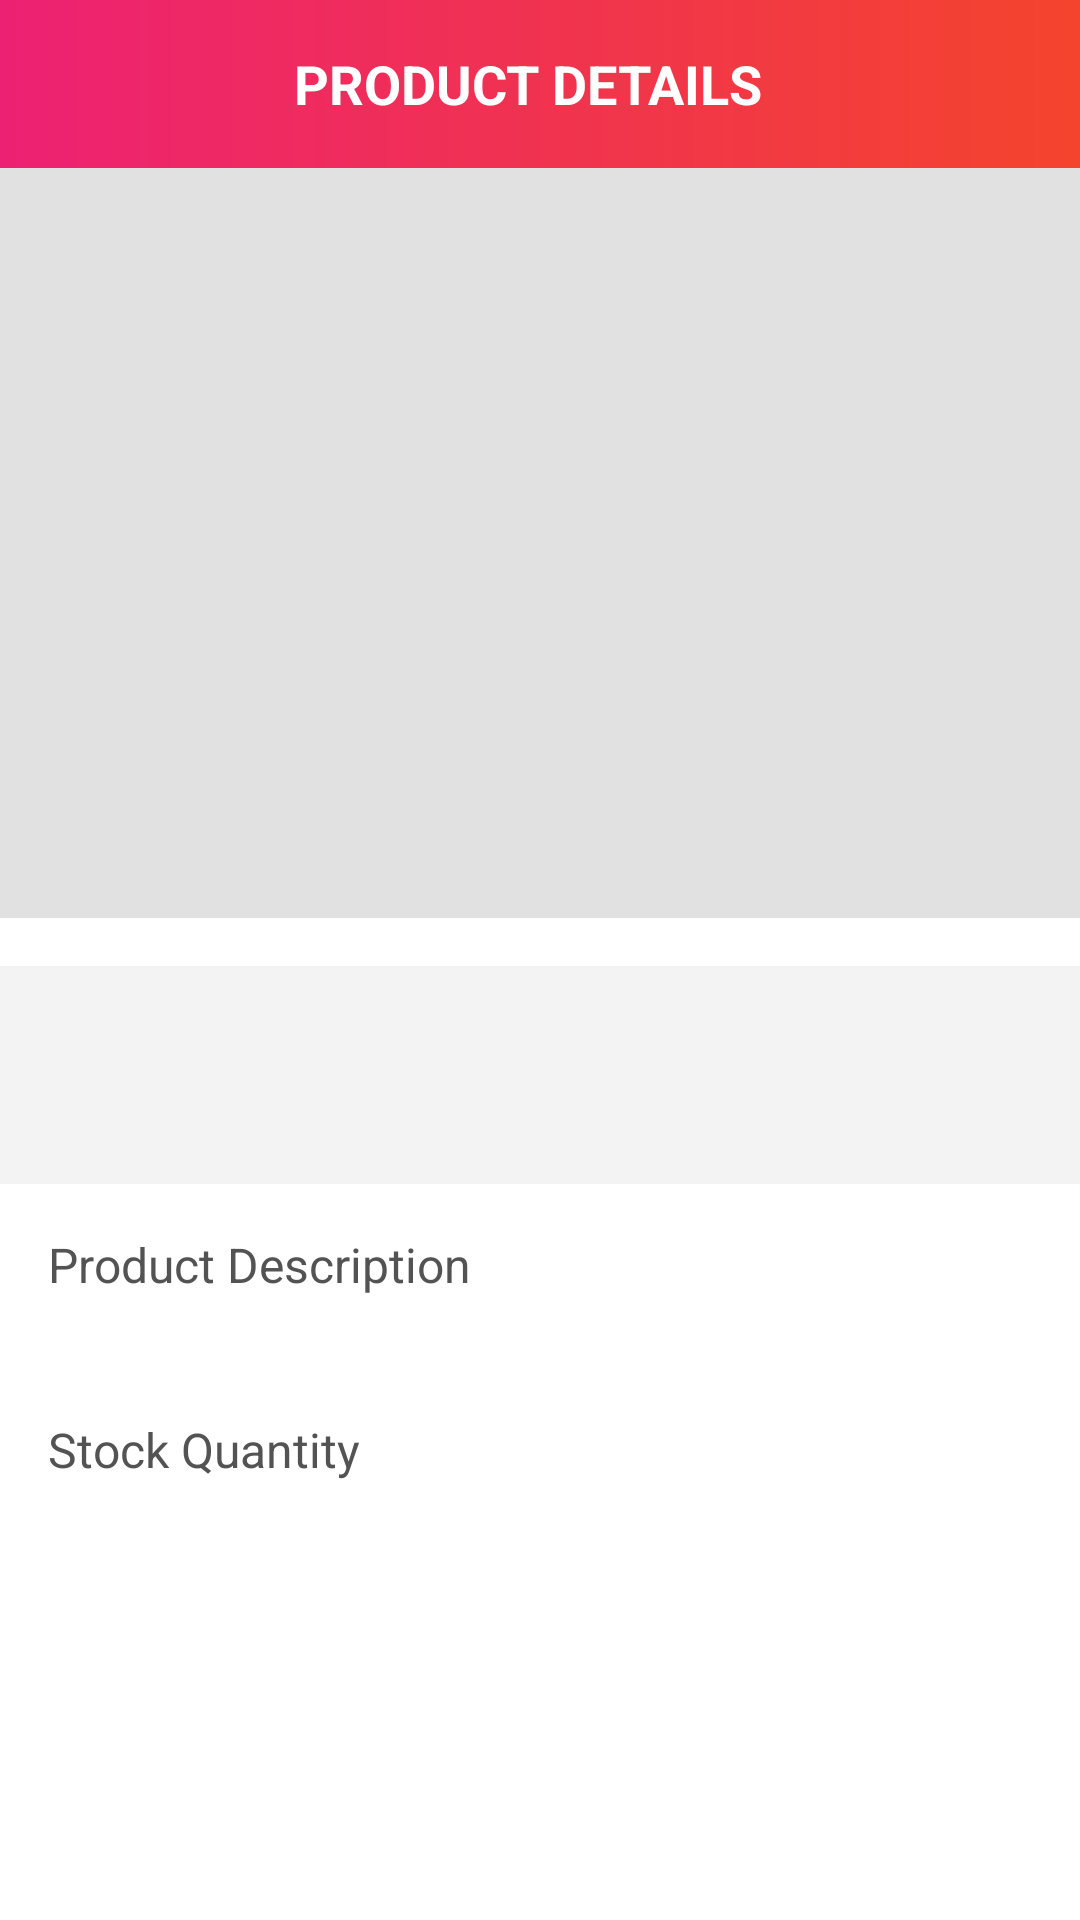

Here is an Android app screen rendered from its layout file. Give the layout XML and the strings, colors and styles it references.
<!-- AndroidManifest.xml: activity theme ThemeEShop.NoActionBar -->
<!-- res/layout/activity_product_details.xml -->
<?xml version="1.0" encoding="utf-8"?>
<androidx.constraintlayout.widget.ConstraintLayout xmlns:android="http://schemas.android.com/apk/res/android"
    xmlns:app="http://schemas.android.com/apk/res-auto"
    xmlns:tools="http://schemas.android.com/tools"
    android:layout_width="match_parent"
    android:layout_height="match_parent"
    tools:context=".ui.activities.ProductDetailsActivity">

    <androidx.appcompat.widget.Toolbar
        android:id="@+id/toolbar_product_details_activity"
        android:layout_width="match_parent"
        android:layout_height="?attr/actionBarSize"
        android:background="@drawable/app_gradient_color_background"
        app:layout_constraintEnd_toEndOf="parent"
        app:layout_constraintStart_toStartOf="parent"
        app:layout_constraintTop_toTopOf="parent">

        <TextView
            android:id="@+id/tv_title"
            android:layout_width="match_parent"
            android:layout_height="match_parent"
            android:gravity="center"
            android:paddingStart="@dimen/toolbar_title_paddingStart"
            android:paddingEnd="0dp"
            android:text="@string/title_product_details"
            android:textColor="@color/colorWhite"
            android:textSize="@dimen/toolbar_title_text_size"
            android:textStyle="bold" />

    </androidx.appcompat.widget.Toolbar>

    <ScrollView
        android:layout_width="match_parent"
        android:layout_height="0dp"
        android:fillViewport="true"
        android:scrollbars="none"
        app:layout_constraintBottom_toBottomOf="parent"
        app:layout_constraintEnd_toEndOf="parent"
        app:layout_constraintStart_toStartOf="parent"
        app:layout_constraintTop_toBottomOf="@id/toolbar_product_details_activity">

        <androidx.constraintlayout.widget.ConstraintLayout
            android:layout_width="match_parent"
            android:layout_height="wrap_content">

            <ImageView
                android:id="@+id/iv_product_detail_image"
                android:layout_width="match_parent"
                android:layout_height="@dimen/product_detail_image_height"
                android:background="@color/colorImageViewBackground"
                android:contentDescription="@string/content_description"
                android:scaleType="fitXY"
                app:layout_constraintEnd_toEndOf="parent"
                app:layout_constraintStart_toStartOf="parent"
                app:layout_constraintTop_toTopOf="parent" />

            <LinearLayout
                android:id="@+id/ll_product_details_title_price"
                android:layout_width="match_parent"
                android:layout_height="wrap_content"
                android:layout_marginTop="@dimen/product_details_title_price_marginTop"
                android:background="@color/dashboard_item_details_bg"
                android:orientation="vertical"
                android:padding="@dimen/product_details_title_price_padding"
                app:layout_constraintEnd_toEndOf="parent"
                app:layout_constraintStart_toStartOf="parent"
                app:layout_constraintTop_toBottomOf="@id/iv_product_detail_image">

                <TextView
                    android:id="@+id/tv_product_details_title"
                    android:layout_width="match_parent"
                    android:layout_height="wrap_content"
                    android:textColor="@color/item_value_text_color"
                    android:textSize="@dimen/product_details_title_textSize"
                    tools:text="Product Title" />

                <TextView
                    android:id="@+id/tv_product_details_price"
                    android:layout_width="match_parent"
                    android:layout_height="wrap_content"
                    android:textColor="@color/item_value_text_color"
                    android:textSize="@dimen/product_details_price_textSize"
                    tools:text="TK 100" />
            </LinearLayout>

            <TextView
                android:id="@+id/tv_product_details_label"
                android:layout_width="match_parent"
                android:layout_height="wrap_content"
                android:layout_margin="@dimen/product_details_label_margin"
                android:text="@string/lbl_product_description"
                android:textColor="@color/item_value_text_color"
                android:textSize="@dimen/product_details_label_textSize"
                app:layout_constraintEnd_toEndOf="parent"
                app:layout_constraintStart_toStartOf="parent"
                app:layout_constraintTop_toBottomOf="@id/ll_product_details_title_price" />

            <TextView
                android:id="@+id/tv_product_details_description"
                android:layout_width="match_parent"
                android:layout_height="wrap_content"
                android:layout_marginStart="@dimen/product_details_label_margin"
                android:layout_marginEnd="@dimen/product_details_label_margin"
                android:textColor="@color/colorSecondaryText"
                android:textSize="@dimen/product_details_description_textSize"
                app:layout_constraintEnd_toEndOf="parent"
                app:layout_constraintStart_toStartOf="parent"
                app:layout_constraintTop_toBottomOf="@id/tv_product_details_label"
                tools:text="This is product details description." />

            <LinearLayout
                android:id="@+id/ll_product_details_quantity"
                android:layout_width="match_parent"
                android:layout_height="wrap_content"
                android:layout_margin="@dimen/product_details_label_margin"
                android:gravity="center_vertical"
                android:orientation="horizontal"
                app:layout_constraintEnd_toEndOf="parent"
                app:layout_constraintStart_toStartOf="parent"
                app:layout_constraintTop_toBottomOf="@id/tv_product_details_description">

                <TextView
                    android:id="@+id/tv_product_details_quantity"
                    android:layout_width="wrap_content"
                    android:layout_height="wrap_content"
                    android:layout_marginEnd="@dimen/product_details_stock_quantity_paddingStartEnd"
                    android:text="@string/lbl_product_details_stock_quantity"
                    android:textColor="@color/item_value_text_color"
                    android:textSize="@dimen/product_details_label_textSize" />

                <TextView
                    android:id="@+id/tv_product_details_available_quantity"
                    android:layout_width="wrap_content"
                    android:layout_height="wrap_content"
                    android:background="@drawable/item_grey_border_background"
                    android:paddingStart="@dimen/product_details_stock_quantity_paddingStartEnd"
                    android:paddingTop="@dimen/product_details_stock_quantity_paddingTopBottom"
                    android:paddingEnd="@dimen/product_details_stock_quantity_paddingStartEnd"
                    android:paddingBottom="@dimen/product_details_stock_quantity_paddingTopBottom"
                    android:textColor="@color/colorSecondaryText"
                    android:textSize="@dimen/product_details_stock_quantity_textSize"
                    android:textStyle="bold"
                    tools:text="5" />
            </LinearLayout>
            <Button
                android:id="@+id/btn_add_to_cart"
                android:layout_width="match_parent"
                android:layout_height="wrap_content"
                android:layout_gravity="center"
                android:layout_marginStart="16dp"
                android:layout_marginTop="30dp"
                android:layout_marginEnd="16dp"
                android:layout_marginBottom="20dp"
                android:background="@drawable/button_background"
                android:foreground="?attr/selectableItemBackground"
                android:gravity="center"
                android:paddingTop="@dimen/btn_padding"
                android:paddingBottom="@dimen/btn_padding"
                android:text="@string/btn_lbl_add_to_cart"
                android:textColor="@android:color/white"
                android:textSize="@dimen/btn_textSize"
                android:visibility="gone"
                app:layout_constraintEnd_toEndOf="parent"
                app:layout_constraintStart_toStartOf="parent"
                app:layout_constraintTop_toBottomOf="@id/ll_product_details_quantity"
                tools:visibility="visible" />
            <Button
                android:id="@+id/btn_go_to_cart"
                android:layout_width="match_parent"
                android:layout_height="wrap_content"
                android:layout_gravity="center"
                android:layout_marginStart="16dp"
                android:layout_marginTop="30dp"
                android:layout_marginEnd="16dp"
                android:layout_marginBottom="20dp"
                android:background="@drawable/button_background"
                android:foreground="?attr/selectableItemBackground"
                android:gravity="center"
                android:paddingTop="@dimen/btn_padding"
                android:paddingBottom="@dimen/btn_padding"
                android:text="@string/btn_lbl_go_to_cart"
                android:textColor="@android:color/white"
                android:textSize="@dimen/btn_textSize"
                android:visibility="gone"
                app:layout_constraintEnd_toEndOf="parent"
                app:layout_constraintStart_toStartOf="parent"
                app:layout_constraintTop_toBottomOf="@id/btn_add_to_cart"
                tools:visibility="visible" />

        </androidx.constraintlayout.widget.ConstraintLayout>
    </ScrollView>
</androidx.constraintlayout.widget.ConstraintLayout>
    
<!-- resources referenced by this layout -->
<resources>
  <color name="colorImageViewBackground">#E1E1E1</color>
  <color name="colorSecondaryText">#989898</color>
  <color name="colorWhite">#FFFFFFFF</color>
  <color name="dashboard_item_details_bg">#F3F3F3</color>
  <color name="item_value_text_color">#545353</color>
  <dimen name="btn_padding">8dp</dimen>
  <dimen name="btn_textSize">18sp</dimen>
  <dimen name="product_detail_image_height">250dp</dimen>
  <dimen name="product_details_description_textSize">14sp</dimen>
  <dimen name="product_details_label_margin">16dp</dimen>
  <dimen name="product_details_label_textSize">16sp</dimen>
  <dimen name="product_details_price_textSize">14sp</dimen>
  <dimen name="product_details_stock_quantity_paddingStartEnd">16dp</dimen>
  <dimen name="product_details_stock_quantity_paddingTopBottom">5dp</dimen>
  <dimen name="product_details_stock_quantity_textSize">16sp</dimen>
  <dimen name="product_details_title_price_marginTop">16dp</dimen>
  <dimen name="product_details_title_price_padding">16dp</dimen>
  <dimen name="product_details_title_textSize">16sp</dimen>
  <dimen name="toolbar_title_paddingStart">-25dp</dimen>
  <dimen name="toolbar_title_text_size">18sp</dimen>
  <!-- drawable app_gradient_color_background (drawable) -->
  <?xml version="1.0" encoding="utf-8"?>
  <shape xmlns:android="http://schemas.android.com/apk/res/android"
      android:shape="rectangle">
  
      <gradient
          android:angle="360"
          android:endColor="@color/colorThemeOrange"
          android:startColor="@color/colorThemePink"
          android:type="linear" />
  
  </shape>
      
  <string name="btn_lbl_add_to_cart">ADD TO CART</string>
  <string name="btn_lbl_go_to_cart">GO TO CART</string>
  <string name="content_description">image</string>
  <string name="lbl_product_description">Product Description</string>
  <string name="lbl_product_details_stock_quantity">Stock Quantity</string>
  <string name="title_product_details">PRODUCT DETAILS</string>
  <style name="ThemeEShop.NoActionBar">
          <item name="windowActionBar">false</item>
          <item name="windowNoTitle">true</item>
          <item name="android:windowFullscreen">true</item>
      </style>
  <color name="colorThemeOrange">#F4442d</color>
  <color name="colorThemePink">#ED2173</color>
</resources>
